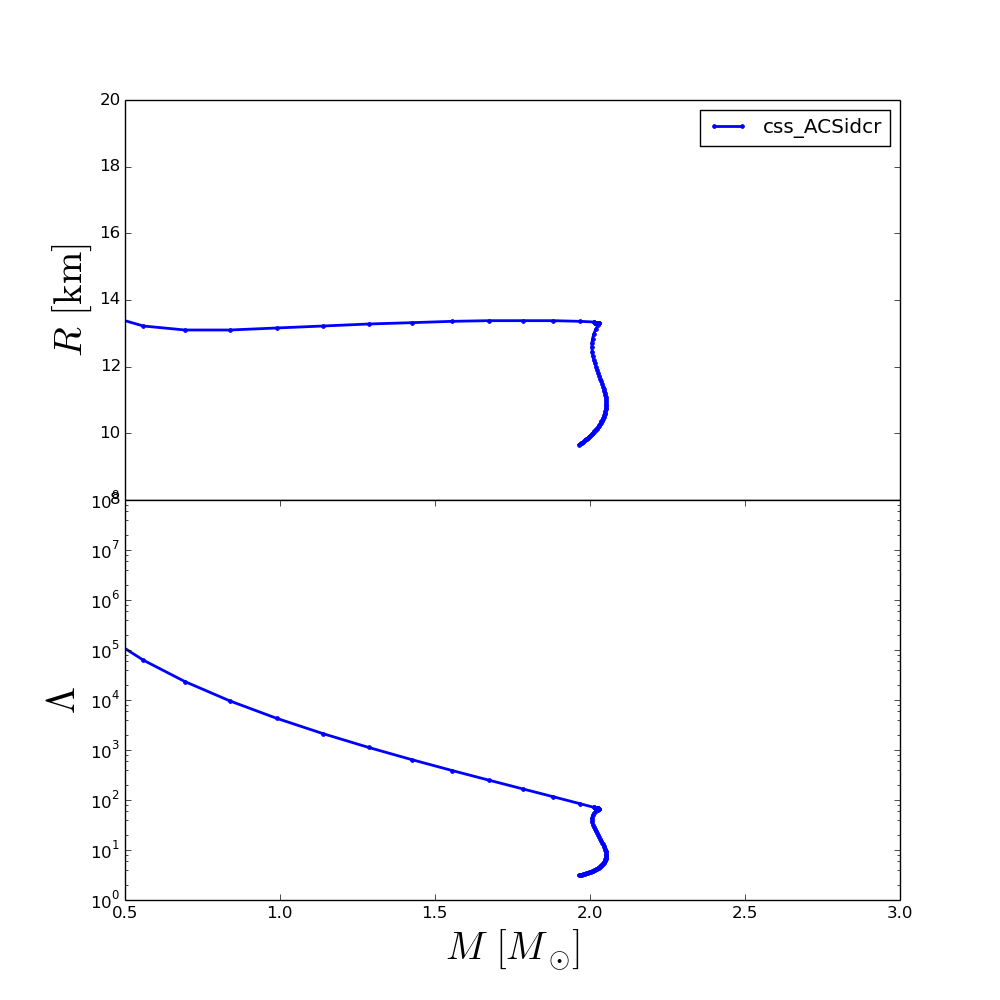

The file beside this chart, header and first rows:
rhoc, R, M, Lambda
2.240000000000000000e+14, 1.999999999999991473e+01, 1.637083800419399937e-01, 2.264740672357306629e+07
2.556767676767676875e+14, 1.816000919999992647e+01, 2.044503106084329946e-01, 6.806825164267406799e+06
2.873535353535353750e+14, 1.560002199999993699e+01, 2.625452728572560401e-01, 1.995006275127381319e+06
3.190303030303030000e+14, 1.424002879999994242e+01, 3.409772137504368250e-01, 5.910536855084111448e+05
3.507070707070706875e+14, 1.354003229999994673e+01, 4.404264181463117822e-01, 1.847026677112226607e+05
3.823838383838383750e+14, 1.322003389999994738e+01, 5.591670374703702207e-01, 6.261516447474426241e+04
4.140606060606060625e+14, 1.310003449999994807e+01, 6.934963385271069036e-01, 2.332736415730596491e+04
4.457373737373737500e+14, 1.310003449999994807e+01, 8.384697742791382691e-01, 9.574939177157901213e+03
4.774141414141413750e+14, 1.316003419999994861e+01, 9.887342803441511174e-01, 4.314279114585939169e+03
5.090909090909090625e+14, 1.322003389999994738e+01, 1.139254736832412407e+00, 2.119184876202497435e+03
5.407676767676767500e+14, 1.328003359999994792e+01, 1.285802502046772045e+00, 1.125687411726348273e+03
5.724444444444445000e+14, 1.332003339999994651e+01, 1.425175348910945994e+00, 6.412570118641349382e+02
6.041212121212121250e+14, 1.336003319999994687e+01, 1.555211849682169856e+00, 3.885564236810274110e+02
6.357979797979797500e+14, 1.338003309999994705e+01, 1.674668128491640262e+00, 2.485855195137440035e+02
6.674747474747475000e+14, 1.338003309999994705e+01, 1.783037853060703615e+00, 1.667850315676366790e+02
6.991515151515151250e+14, 1.338003309999994705e+01, 1.880355447681119507e+00, 1.166612926704462154e+02
7.308282828282827500e+14, 1.336003319999994687e+01, 1.967030383009533923e+00, 8.462803368514002500e+01
7.625050505050505000e+14, 1.334003329999994669e+01, 2.012444396393932688e+00, 7.136220543052920107e+01
7.941818181818181250e+14, 1.334003329999994669e+01, 2.014356416066716893e+00, 7.084637257340926908e+01
8.258585858585858750e+14, 1.332003339999994651e+01, 2.016092922231267792e+00, 7.037471194232333005e+01
8.575353535353535000e+14, 1.332003339999994651e+01, 2.017662843252671756e+00, 6.995187685678860134e+01
8.892121212121212500e+14, 1.332003339999994651e+01, 2.019077656327431303e+00, 6.955742496013955645e+01
9.208888888888888750e+14, 1.332003339999994651e+01, 2.020350185292992151e+00, 6.920092145773290326e+01
9.525656565656565000e+14, 1.332003339999994651e+01, 2.021489979245135515e+00, 6.887876052569265539e+01
9.842424242424242500e+14, 1.332003339999994651e+01, 2.022507562740381903e+00, 6.858515568388622796e+01
1.015919191919191875e+15, 1.332003339999994651e+01, 2.023410126159221445e+00, 6.831645053138734625e+01
1.047595959595959625e+15, 1.332003339999994651e+01, 2.024208321442665603e+00, 6.807283816831670720e+01
1.079272727272727250e+15, 1.332003339999994651e+01, 2.024907273692812204e+00, 6.784541674338542805e+01
1.110949494949494875e+15, 1.332003339999994651e+01, 2.025517490108264429e+00, 6.764167719806010837e+01
1.142626262626262500e+15, 1.332003339999994651e+01, 2.026041297021886844e+00, 6.745666650516312757e+01
1.174303030303030250e+15, 1.332003339999994651e+01, 2.026489892588784869e+00, 6.728878575079265545e+01
1.205979797979798000e+15, 1.332003339999994651e+01, 2.026864744808325458e+00, 6.713657877646653560e+01
1.237656565656565500e+15, 1.332003339999994651e+01, 2.027172308080911201e+00, 6.699878746145303410e+01
1.269333333333333250e+15, 1.332003339999994651e+01, 2.027420778122913880e+00, 6.687477040112392501e+01
1.301010101010101000e+15, 1.332003339999994651e+01, 2.027607789811919581e+00, 6.677199413221613611e+01
1.332686868686868500e+15, 1.332003339999994651e+01, 2.027740300920793270e+00, 6.666222644681505471e+01
1.364363636363636250e+15, 1.324003379999994756e+01, 2.025453513969453390e+00, 6.392372394187135143e+01
1.396040404040404000e+15, 1.312003439999994825e+01, 2.018400599487757408e+00, 5.940445045348108977e+01
1.427717171717171750e+15, 1.298003509999994876e+01, 2.012279686546880164e+00, 5.440242524974045324e+01
1.459393939393939250e+15, 1.284003579999994926e+01, 2.008221238821996657e+00, 4.933249930705029129e+01
1.491070707070707000e+15, 1.270003649999994977e+01, 2.006222659191766233e+00, 4.445265664757819479e+01
1.522747474747474750e+15, 1.258003709999995046e+01, 2.005999839605043800e+00, 3.993857510279752177e+01
1.554424242424242500e+15, 1.244003779999995096e+01, 2.007171451992809885e+00, 3.585335183978124007e+01
1.586101010101010000e+15, 1.232003839999995165e+01, 2.009376576821360949e+00, 3.220388825022374846e+01
1.617777777777777750e+15, 1.220003899999995234e+01, 2.012296267345587086e+00, 2.898520544793403531e+01
1.649454545454545500e+15, 1.210003949999995321e+01, 2.015685885835673208e+00, 2.616020448123166275e+01
1.681131313131313000e+15, 1.200003999999995408e+01, 2.019317390190539907e+00, 2.368767953074699406e+01
1.712808080808080750e+15, 1.190004049999995317e+01, 2.023057579450059151e+00, 2.152181358229657704e+01
1.744484848484848500e+15, 1.180004099999995404e+01, 2.026759134313421029e+00, 1.962804310750271952e+01
1.776161616161616000e+15, 1.172004139999995509e+01, 2.030340299259718595e+00, 1.796917551780809674e+01
1.807838383838383750e+15, 1.164004179999995436e+01, 2.033732077383360259e+00, 1.651165573752917481e+01
1.839515151515151500e+15, 1.156004219999995541e+01, 2.036885033068466022e+00, 1.522783721438633364e+01
1.871191919191919250e+15, 1.148004259999995647e+01, 2.039762660299283326e+00, 1.409642478442599867e+01
1.902868686868686750e+15, 1.140004299999995574e+01, 2.042354040745113508e+00, 1.309312116491672029e+01
1.934545454545454500e+15, 1.134004329999995697e+01, 2.044647234642383182e+00, 1.219981144900285841e+01
1.966222222222222250e+15, 1.126004369999995625e+01, 2.046621537214851294e+00, 1.140582050650243140e+01
1.997898989898989750e+15, 1.120004399999995748e+01, 2.048289047470754021e+00, 1.069736771358668648e+01
2.029575757575757500e+15, 1.114004429999995693e+01, 2.049659382677632813e+00, 1.005950274104157671e+01
2.061252525252525250e+15, 1.108004459999995817e+01, 2.050729763230707992e+00, 9.486702243238790189e+00
2.092929292929292750e+15, 1.102004489999995762e+01, 2.051511645791036731e+00, 8.971454261770348992e+00
... 40 more rows
